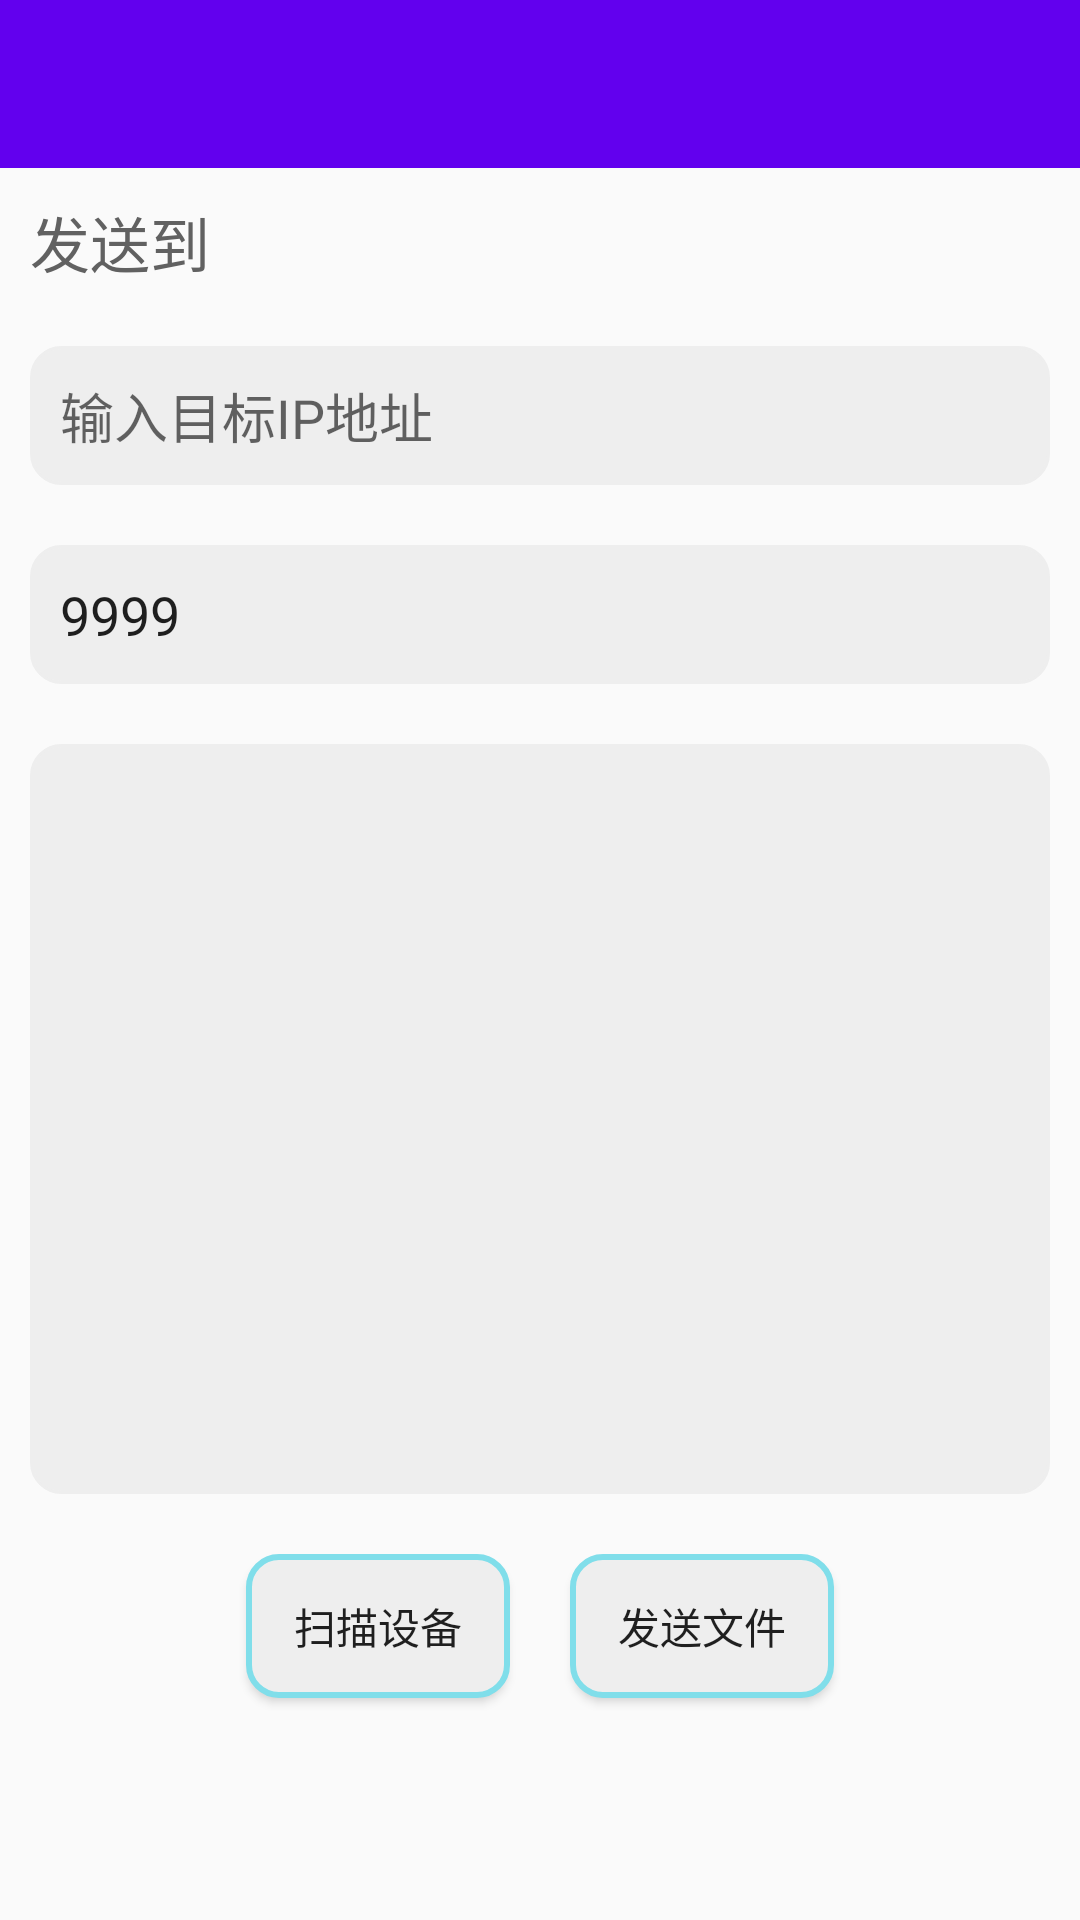

The Android layout XML behind this screen, and the referenced resources:
<!-- AndroidManifest.xml: application theme AppTheme -->
<!-- res/layout/activity_share.xml -->
<?xml version="1.0" encoding="utf-8"?>
<androidx.drawerlayout.widget.DrawerLayout xmlns:android="http://schemas.android.com/apk/res/android"
    xmlns:app="http://schemas.android.com/apk/res-auto"
    xmlns:tools="http://schemas.android.com/tools"
    android:id="@+id/drawer_layout"
    android:layout_width="match_parent"
    android:layout_height="match_parent"
    android:fitsSystemWindows="true"
    tools:openDrawer="start">

    <LinearLayout
        android:layout_width="match_parent"
        android:layout_height="match_parent"
        android:orientation="vertical">

        <include
            android:id="@+id/toolbar"
            layout="@layout/toolbar" />

        <TextView
            android:id="@+id/tvMsg"
            android:layout_width="match_parent"
            android:layout_height="wrap_content"
            android:layout_alignParentTop="true"
            android:layout_margin="10dp"
            android:focusable="false"
            android:focusableInTouchMode="false"
            android:text="发送到"
            android:textSize="20sp"
            android:textColor="#616161" />

        <EditText
            android:id="@+id/txtIP"
            android:layout_width="match_parent"
            android:layout_height="wrap_content"
            android:layout_margin="10dp"
            android:layout_below="@+id/tvMsg"
            android:hint="输入目标IP地址"
            android:background="@drawable/shape_grey_frame"
            android:ems="10"
            android:text="" />

        <EditText
            android:id="@+id/txtPort"
            android:layout_width="match_parent"
            android:layout_height="wrap_content"
            android:layout_margin="10dp"
            android:layout_alignLeft="@+id/txtIP"
            android:layout_below="@+id/txtIP"
            android:hint="输入目标端口号"
            android:background="@drawable/shape_grey_frame"
            android:ems="10"
            android:text="9999" />

        <EditText
            android:id="@+id/et"
            android:layout_width="match_parent"
            android:layout_height="250dp"
            android:layout_margin="10dp"
            android:layout_alignLeft="@+id/txtIP"
            android:layout_below="@+id/txtPort"
            android:clickable="false"
            android:ems="10"
            android:focusable="false"
            android:focusableInTouchMode="false"
            android:gravity="center_vertical|left|top"
            android:inputType="textMultiLine"
            android:longClickable="false"
            android:scrollbarAlwaysDrawVerticalTrack="true"
            android:scrollbarStyle="insideInset"
            android:scrollbars="vertical"
            android:background="@drawable/shape_grey_frame"
            android:textSize="20dp" >
            <requestFocus />
        </EditText>

        <LinearLayout
            android:layout_width="match_parent"
            android:layout_height="wrap_content"
            android:orientation="horizontal"
            android:gravity="center_horizontal"
            android:layout_below="@+id/et">

            <Button
                android:id="@+id/btnScan"
                android:layout_margin="10dp"
                android:layout_width="wrap_content"
                android:layout_height="wrap_content"
                android:background="@drawable/btn_bg"
                android:text="扫描设备" />

            <Button
                android:id="@+id/btnSend"
                android:layout_margin="10dp"
                android:layout_width="wrap_content"
                android:layout_height="wrap_content"
                android:background="@drawable/btn_bg"
                android:text="发送文件" />

        </LinearLayout>

    </LinearLayout>

</androidx.drawerlayout.widget.DrawerLayout>
<!-- res/layout/toolbar.xml (included above) -->
<?xml version="1.0" encoding="utf-8"?>
<androidx.appcompat.widget.Toolbar
        xmlns:android="http://schemas.android.com/apk/res/android"
        xmlns:app="http://schemas.android.com/apk/res-auto"
        android:layout_width="match_parent"
        android:layout_height="?attr/actionBarSize"
        android:background="@color/colorPrimary"
        app:popupTheme="@style/AppTheme.PopupOverlay"/>
<!-- resources referenced by this layout -->
<resources>
  <color name="colorPrimary">#6200EE</color>
  <!-- drawable btn_bg (drawable) -->
  <?xml version="1.0" encoding="utf-8"?>
  <shape xmlns:android="http://schemas.android.com/apk/res/android">
      <solid android:color="#EEEEEE"/>
  
      <stroke
          android:width="2dip"
          android:color="#80DEEA" />
  
      <padding
          android:bottom="10dp"
          android:left="10dp"
          android:right="10dp"
          android:top="10dp" />
  
      <corners android:topLeftRadius="10dip"
          android:topRightRadius="10dip"
          android:bottomRightRadius="10dip"
          android:bottomLeftRadius="10dip" />
      
  </shape>
  <!-- drawable shape_grey_frame (drawable) -->
  <shape xmlns:android="http://schemas.android.com/apk/res/android"
      android:shape="rectangle" >
  
      <solid android:color="#EEEEEE" />
      
      <stroke
          android:width="1dip"
          android:color="#EEEEEE" />
      
      <padding
          android:bottom="10dp"
          android:left="10dp"
          android:right="10dp"
          android:top="10dp" />
      
      <corners android:radius="10dp" />
  
  </shape>
  <style name="AppTheme.PopupOverlay" parent="ThemeOverlay.AppCompat.Light" />
  <style name="AppTheme" parent="Theme.AppCompat.Light.DarkActionBar">
          
          <item name="colorPrimary">@color/colorPrimary</item>
          <item name="colorPrimaryDark">@color/colorPrimaryDark</item>
          <item name="colorAccent">@color/colorAccent</item>
      </style>
  <color name="colorPrimaryDark">#3700B3</color>
  <color name="colorAccent">#03DAC5</color>
</resources>
